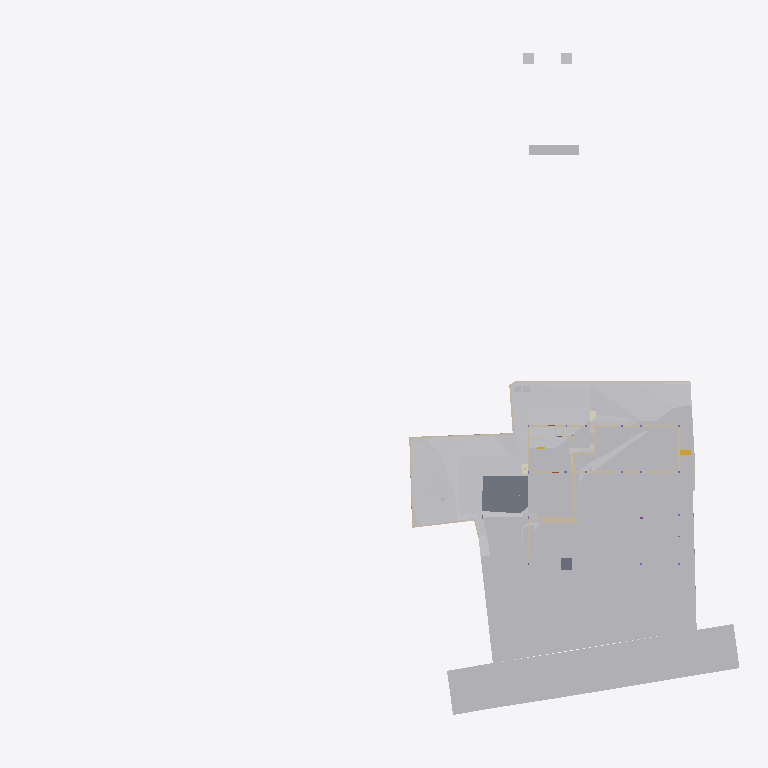
Plan cut of the same IFC building model at storey 'Footing' (level -3.50 m, cut at -2.10 m), seen from above with north up, elements coloured by IFC class (only those large enough to see are counted): 28 other elements (light grey), 23 walls (beige), 2 slabs (grey), 2 coverings (cream), 1 stair flight (yellow). Cut surfaces are drawn darker.
Extent 96.7 m × 90.0 m × 138.5 m (x, y, z). Storeys (12): Footing at -3.50 m; Site at -2.70 m; GF at -2.65 m; FF Lvl at 0.00 m; Plumbing at 0.00 m; Electrical at 0.00 m; Areacalc at 0.00 m; FF at 0.45 m; FF Lintel at 3.15 m; schedule at 3.50 m; SF at 3.65 m; Terrace at 5.00 m. Elements (714): 125 IfcBeam, 78 IfcWall, 69 IfcCovering, 55 IfcSlab, 43 IfcPipeSegment, 41 IfcColumn, 41 IfcDoor, 37 IfcWindow, 31 IfcEarthworksCut, 30 IfcFurniture, 25 IfcSanitaryTerminal, 24 IfcGeographicElement.

HEADER;
FILE_DESCRIPTION(('ViewDefinition [CoordinationView]'),'2;1');
FILE_NAME('Manilal.ifc','2025-08-08T09:29:12+05:30',(),(),'IfcOpenShell 0.8.3-post1','Bonsai 0.8.3-post1','');
FILE_SCHEMA(('IFC4X3'));
ENDSEC;
DATA;
#1480=IFCPROJECT('2TuuvCHJz54PsFPcraEbH$',$,'My Project',$,$,$,$,(#3,#128),#1481);
#3305=IFCSITE('0lpfVeOW52QfroqLYyHNY2',$,'My Site',$,$,#26,$,$,$,$,$,$,$,$);
#3313=IFCBUILDING('0MzaWOaS178x5FMqOflU3C',$,'My Building',$,$,#25,$,$,$,$,$,$);
#2081=IFCBUILDINGSTOREY('09kFoqoxrCvB1_fcEsMZsQ',$,'FF',$,$,#217,$,$,$,$);
#2986=IFCBUILDINGSTOREY('0zoFHJ9PnFW80M$mIVDQW3',$,'GF',$,$,#559675,$,$,$,$);
#17145=IFCBUILDINGSTOREY('0MckaoTknA3edZMUNhTyAK',$,'SF',$,$,#17254,$,$,$,$);
#20035=IFCBUILDINGSTOREY('3LpnsPikv4mRTBpfC3WQtx',$,'FF Lvl',$,$,#20051,$,$,$,$);
#23582=IFCBUILDINGSTOREY('0DtUgpQ1b6nBmkLmvc_ehu',$,'FF Lintel',$,$,#23767,$,$,$,$);
#459032=IFCBUILDINGSTOREY('2nxT8wHGnDX9t8LjuK$yoz',$,'Footing',$,$,#459177,$,$,$,$);
#482732=IFCBUILDINGSTOREY('0qJiDzySr4lhgisX7t8beM',$,'Site',$,$,#482753,$,$,$,$);
#485569=IFCBUILDINGSTOREY('33UZQ2TSvAg8IY4x5QCp2i',$,'schedule',$,$,#490135,$,$,$,$);
#507278=IFCBUILDINGSTOREY('0fi$VcvNr0Zu6wnPuK6jDB',$,'Plumbing',$,$,#507299,$,$,$,$);
#531643=IFCBUILDINGSTOREY('2JRfeNnUP7R92jcKtKmwj5',$,'Electrical',$,$,#531659,$,$,$,$);
#552261=IFCBUILDINGSTOREY('3JrIAq4xL0avIQ8pEnV5X6',$,'Areacalc',$,$,#552277,$,$,$,$);
#564852=IFCBUILDINGSTOREY('2oUibsQsXAPxeAaTU5dGGW',$,'Terrace',$,$,#564873,$,$,$,$);
#550097=IFCGEOGRAPHICELEMENT('3hzKcHmG15MBT$Lf89GHXN',$,'PureSite',$,$,#560045,#550264,$,.TERRAIN.);
#506523=IFCGEOGRAPHICELEMENT('20M0x6_hv1D8u5ftoKpVy3',$,'Road',$,$,#536372,#506537,$,.TERRAIN.);
#557388=IFCEARTHWORKSCUT('2Q_BpVgoH5UP4ov3lAq_Nd',$,'Cut',$,$,#557373,#557387,$,.BASE_EXCAVATION.);
#557170=IFCEARTHWORKSCUT('1orBtrQ6r9QBXstUuMTyak',$,'Cut',$,$,#557157,#557169,$,.BASE_EXCAVATION.);
#557360=IFCEARTHWORKSCUT('2x49TXK193K9MJc3CK9x_n',$,'Cut',$,$,#557348,#557359,$,.BASE_EXCAVATION.);
#557636=IFCEARTHWORKSCUT('0lv4XU7zX8PPDYPdO7aOdg',$,'Cut',$,$,#557624,#557635,$,.BASE_EXCAVATION.);
#29381=IFCSLAB('30Y2A3Waj1_g7GRY9nwvu4',$,'Slab',$,$,#552081,#29392,$,$);
#557336=IFCEARTHWORKSCUT('3NfQzW2p90kemh8IGcUxhf',$,'roader',$,$,#557183,#557335,$,.PAVEMENTMILLING.);
#562401=IFCEARTHWORKSFILL('1xT4$PaqnDAhGXmfddmx$8',$,'Cube',$,$,#563463,#562430,$,.SLOPEFILL.);
#557121=IFCGEOGRAPHICELEMENT('1mqx3WFMb0_xZzgY5_pKpf',$,'Site',$,$,#558011,#557120,$,.TERRAIN.);
#557611=IFCEARTHWORKSCUT('3NGXkKzmP9mwmT7XBm4eTA',$,'Cut',$,$,#557599,#557610,$,.BASE_EXCAVATION.);
#557536=IFCEARTHWORKSCUT('3P_ZVV06j60u6$ptV0zgAt',$,'Cut',$,$,#557524,#557535,$,.BASE_EXCAVATION.);
#93186=IFCVEHICLE('09kCGSf$LDBwv0agp2PRhM',$,'Vehicle',$,$,#559685,#93199,$,$);
#19398=IFCVEHICLE('0rzGDxo0H1CRYsT$ARQpVS',$,'Vehicle',$,$,#559680,#19411,$,$);
#557586=IFCEARTHWORKSCUT('1t$VJ4$o90evgf8hngEw3O',$,'Cut',$,$,#557574,#557585,$,.BASE_EXCAVATION.);
#229124=IFCWALL('3MfSYaOiTA4AjSKpPvRhyi',$,'Wall',$,$,#573561,#229135,$,$);
#171459=IFCFURNITURE('2eCSdMrzH5F8FKRq_Kat7X',$,'Furniture',$,$,#559705,#171491,$,$);
#557993=IFCEARTHWORKSCUT('3BmSG7kdb5efpA6FN0Vb4n',$,'Cut',$,$,#557981,#557992,$,.BASE_EXCAVATION.);
#473463=IFCWALL('1GppCG6LrDywOQqWlDzPYg',$,'Wall',$,$,#501941,#473474,$,$);
#28186=IFCWALL('2UlyJbGOL47vem9W3W5T7b',$,'Wall',$,$,#573596,#28197,$,$);
#470021=IFCSLAB('2e1pOHl499Yey3skTZPOZ0',$,'Slab',$,$,#470319,#470032,$,$);
#557144=IFCEARTHWORKSCUT('3qSRQGu4LBQwY_0nsq1Dm5',$,'Cut',$,$,#557133,#557143,$,.BASE_EXCAVATION.);
#557660=IFCEARTHWORKSCUT('2v1khSIBb6kei0EyPD83zy',$,'Cut',$,$,#557649,#557659,$,.BASE_EXCAVATION.);
#214630=IFCWALL('1v3BeDslv3W8LfR3WiqTEd',$,'Wall',$,$,#573616,#214641,$,$);
#557840=IFCEARTHWORKSCUT('1Tsuz9sRb3YODMAWko00m1',$,'Cut',$,$,#557827,#557839,$,.BASE_EXCAVATION.);
#563932=IFCWALL('1nZl9Had17LxZysm$__xHG',$,'Wall',$,$,#564007,#563956,$,$);
#323032=IFCFURNITURE('22FL70C_91$9Siy4CzgYVV',$,'Furniture',$,$,#559695,#323043,$,$);
#14894=IFCWALL('3LM7Pm6Iv8$Bf3kD16vEYX',$,'Wall',$,$,#501868,#14905,$,$);
#562532=IFCWALL('0msRIByXvC$he7rVGCBgK$',$,'Wall',$,$,#562594,#562556,$,$);
#14810=IFCWALL('1YbjuILpv4AxLe7Ucp54z8',$,'Wall',$,$,#501924,#14821,$,$);
#472189=IFCWALL('04IL2Uoxz3QwDoYYrUEYCu',$,'Wall',$,$,#558835,#472200,$,$);
#557968=IFCEARTHWORKSCUT('08D7EzEO5EDf77PNZj4fIk',$,'Cut',$,$,#557951,#557967,$,.BASE_EXCAVATION.);
#557788=IFCEARTHWORKSCUT('3B9tpb5ar9$vFPGwTx5NZK',$,'Cut',$,$,#557775,#557787,$,.BASE_EXCAVATION.);
#27353=IFCWALL('2Y2Bm57Cb8Exxz7st0aRUc',$,'Wall',$,$,#573611,#27364,$,$);
#170412=IFCWALL('02QSUeXF96zws6rSEwOtxB',$,'Wall',$,$,#471821,#170423,$,$);
#30905=IFCWALL('0J9S4Srlb1MOsgNvH90_Ni',$,'Wall',$,$,#559760,#30916,$,$);
#28224=IFCWALL('10RvTK_K97Xg3Zon6pJwxP',$,'Wall',$,$,#573601,#28235,$,$);
#496302=IFCWALL('1skRZA3gDArPLyHJ1xBWOA',$,'Wall',$,$,#559855,#496313,$,$);
#557685=IFCEARTHWORKSCUT('1$p4eSUvT2WBuIfwXj1KUy',$,'Cut',$,$,#557673,#557684,$,.BASE_EXCAVATION.);
#319577=IFCFURNITURE('0fdrhMOd5CYABI21svJpWT',$,'Furniture',$,$,#559725,#319588,$,$);
#469076=IFCSTAIRFLIGHT('3akbHycZ93yR_8u_wyKIcq',$,'StairFlight',$,$,#563468,#469166,$,10,9,0.175,0.300000011920929,.STRAIGHT.);
#567741=IFCCOVERING('27txxw6h131AM6UMtb2w5p',$,'Covering',$,$,#568001,#567757,$,$);
#101546=IFCWALL('0Rf_6ET3jB1A$TE_PSB8cB',$,'Wall',$,$,#471955,#101557,$,$);
#535887=IFCCOVERING('3erdxtYOTF6hsIy9z_3VeT',$,'Covering',$,$,#559935,#535898,$,$);
#558721=IFCWALL('29eB4gRmj6VxEEGsWe_dsJ',$,'Wall',$,$,#561465,#558741,$,$);
#29467=IFCWALL('2U66_ERPrD$A$2PTOc1bPA',$,'Wall',$,$,#559735,#29478,$,$);
#175542=IFCFURNITURE('0rkBbNDlLBse4ihW$AUWVP',$,'Furniture',$,$,#559690,#175553,$,$);
#322899=IFCWALL('301zTpBY56QRbhbSgqyTtD',$,'Wall',$,$,#471924,#322910,$,$);
#567707=IFCUNITARYEQUIPMENT('0HCdZ8P3P4TOU$eGOCNYuA',$,'UnitaryEquipment',$,$,#567726,#567716,$,$);
#567727=IFCUNITARYEQUIPMENT('1P6lCedvD5Xger8vGxUADY',$,'UnitaryEquipment',$,$,#567996,#567740,$,$);
#475030=IFCWALL('0P8jPYbMTBahN2mQMeo_4L',$,'Wall',$,$,#475078,#475041,$,$);
#562431=IFCWALL('2pPhWQyz9C5RZog36Xg9Y4',$,'Wall',$,$,#562503,#562451,$,$);
#496470=IFCWALL('1k5GM9ixDEf8pkk$KedmOu',$,'Wall',$,$,#559850,#496481,$,$);
#558601=IFCWALL('1DUlEkwFj7lgw_DTXtuVee',$,'Wall',$,$,#558720,#558621,$,$);
#562352=IFCEARTHWORKSFILL('3O_GobqT1E4v3eEFWom1zq',$,'Cube',$,$,#564334,#562377,$,.SLOPEFILL.);
#322727=IFCWALL('0NXfgi9BT5$x6dqiz38cKQ',$,'Wall',$,$,#559930,#322738,$,$);
ENDSEC;
